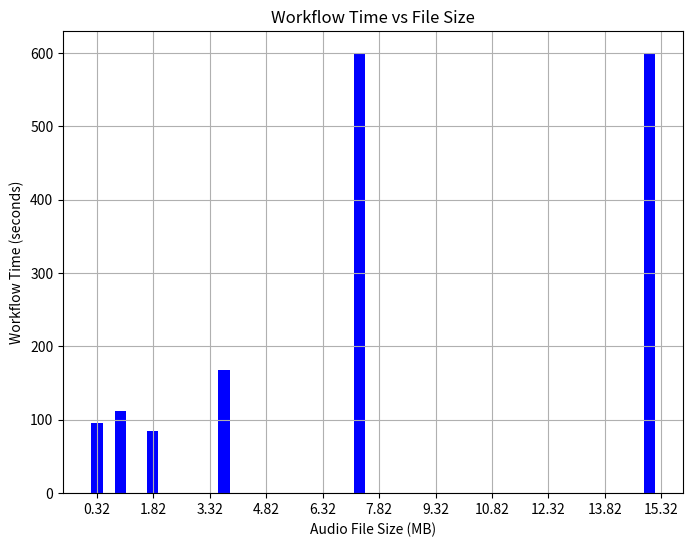

Write Python code to recreate this figure.
import matplotlib.pyplot as plt
import numpy as np

# file size (MB)
audio_file_sizes = [0.32, 0.95, 1.8, 3.7, 7.3, 15]
# Workflow time (seconds)
# 600 is maximum because it timed out for both of those
workflow_time = [95, 112, 85, 168, 600, 600]

plt.figure(figsize=(8, 6))
plt.bar(audio_file_sizes, workflow_time, color='blue', width=0.3)

plt.title('Workflow Time vs File Size')
plt.xlabel('Audio File Size (MB)')
plt.ylabel('Workflow Time (seconds)')

plt.xticks(np.arange(min(audio_file_sizes), max(audio_file_sizes) + 1, 1.5))  # Step size of 2

# Display grid
plt.grid(True)

# Show the plot
plt.savefig("./filesize_vs_time.png")
plt.show()